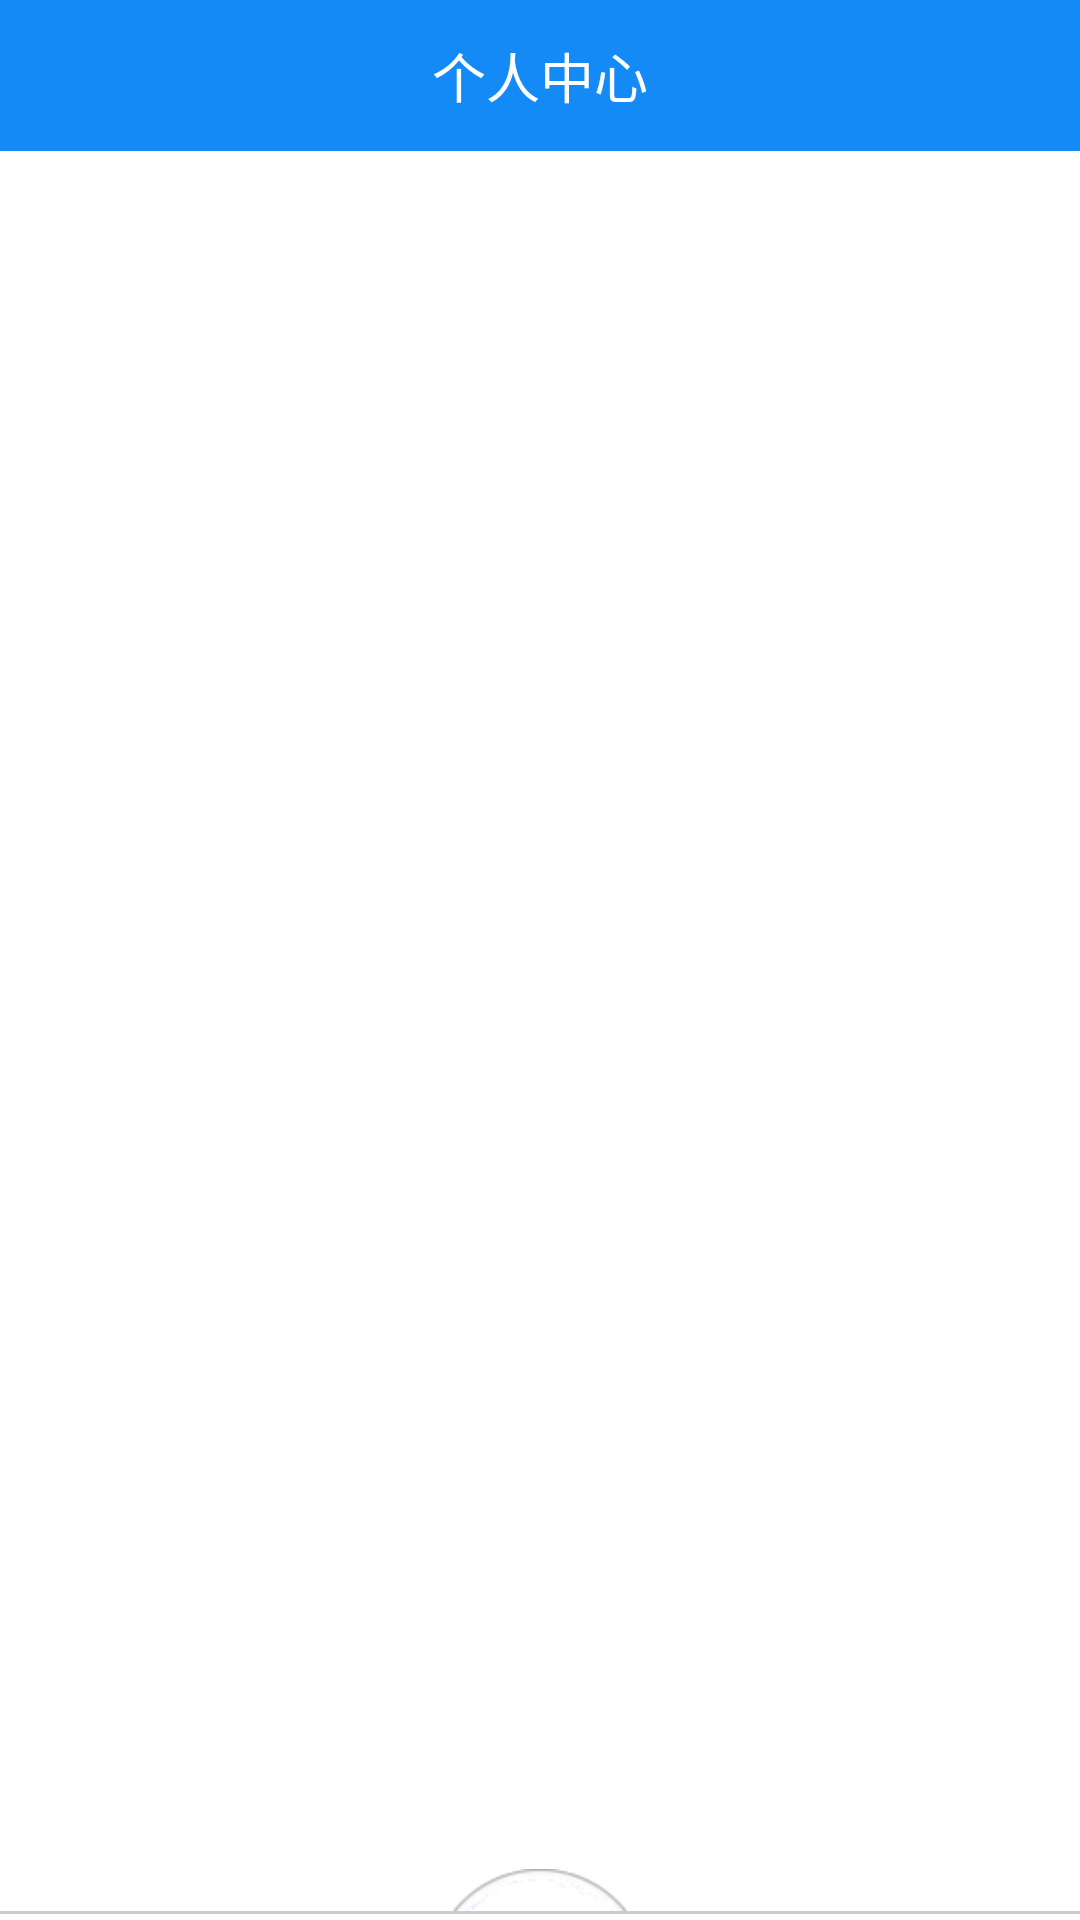

Here is an Android app screen rendered from its layout file. Give the layout XML and the strings, colors and styles it references.
<!-- AndroidManifest.xml: application theme AppBaseTheme -->
<!-- res/layout/activity_main.xml -->
<LinearLayout xmlns:android="http://schemas.android.com/apk/res/android"
    xmlns:tools="http://schemas.android.com/tools"
    android:layout_width="match_parent"
    android:layout_height="match_parent"
    android:orientation="vertical">
	<TabHost
	    android:id="@+id/tabhost"
	    android:layout_width="match_parent"
	    android:layout_height="match_parent">
	    <LinearLayout 
	        android:layout_width="match_parent"
	        android:layout_height="match_parent"
	        android:orientation="vertical">
	        <FrameLayout
	            android:id="@android:id/tabcontent"
	            android:layout_width="match_parent"
	            android:layout_height="match_parent"
	            android:layout_weight="1000">
	            <LinearLayout
	                android:id="@+id/tab1"
	                android:layout_width="match_parent"
	                android:layout_height="match_parent"
	                android:orientation="vertical">
	                <RelativeLayout
		                android:layout_width="match_parent"
		                android:layout_height="wrap_content"
		                android:paddingTop="12dip"
		                android:paddingBottom="12dip"
		                android:background="#148af7">
	                    <TextView
	                        android:layout_width="wrap_content"
	                        android:layout_height="wrap_content"
	                        android:text="@string/today"
	                        android:textColor="#ffffff"
	                        android:layout_centerInParent="true"
	                        android:textSize="18sp" />
		                <ImageView 
		                    android:id="@+id/show_slidingmenu"
		                    android:layout_width="wrap_content"
		                    android:layout_height="wrap_content"
		                    android:layout_alignParentRight="true"
		                    android:background="@drawable/slidemenu"
		                    android:layout_marginRight="20dip"/>
	            	</RelativeLayout>
	            </LinearLayout>
	            <LinearLayout
	                android:id="@+id/tab2"
	                android:layout_width="match_parent"
	                android:layout_height="match_parent"
	                android:orientation="vertical">
	                <LinearLayout 
		                android:layout_width="match_parent"
		                android:layout_height="wrap_content"
		                android:orientation="vertical"
		                android:paddingTop="12dip"
		                android:paddingBottom="12dip"
		                android:background="#148af7">
		                <TextView
		                    android:layout_width="match_parent"
		                    android:layout_height="wrap_content"
		                    android:gravity="center"
		                    android:textColor="#ffffff"
		                    android:textSize="18sp"
		                    android:text="@string/memorandum"/>
		            </LinearLayout>
	            </LinearLayout>
	            <LinearLayout
	                android:id="@+id/tab3"
	                android:layout_width="match_parent"
	                android:layout_height="match_parent"
	                android:orientation="vertical">
	                <LinearLayout 
		                android:layout_width="match_parent"
		                android:layout_height="wrap_content"
		                android:orientation="vertical"
		                android:paddingTop="12dip"
		                android:paddingBottom="12dip"
		                android:background="#148af7">
		                <TextView
		                    android:layout_width="match_parent"
		                    android:layout_height="wrap_content"
		                    android:gravity="center"
		                    android:textColor="#ffffff"
		                    android:textSize="18sp"
		                    android:text="@string/write"/>
		            </LinearLayout>
	            </LinearLayout>
	            <LinearLayout
	                android:id="@+id/tab4"
	                android:layout_width="match_parent"
	                android:layout_height="match_parent"
	                android:orientation="vertical">
	                <LinearLayout 
		                android:layout_width="match_parent"
		                android:layout_height="wrap_content"
		                android:orientation="vertical"
		                android:paddingTop="12dip"
		                android:paddingBottom="12dip"
		                android:background="#148af7">
		                <TextView
		                    android:layout_width="match_parent"
		                    android:layout_height="wrap_content"
		                    android:gravity="center"
		                    android:textColor="#ffffff"
		                    android:textSize="18sp"
		                    android:text="@string/dynamic"/>
		            </LinearLayout>
	            </LinearLayout>
	            <LinearLayout
	                android:id="@+id/tab5"
	                android:layout_width="match_parent"
	                android:layout_height="match_parent"
	                android:orientation="vertical">
	                <LinearLayout 
		                android:layout_width="match_parent"
		                android:layout_height="wrap_content"
		                android:orientation="vertical"
		                android:paddingTop="12dip"
		                android:paddingBottom="12dip"
		                android:background="#148af7">
		                <TextView
		                    android:layout_width="match_parent"
		                    android:layout_height="wrap_content"
		                    android:gravity="center"
		                    android:textColor="#ffffff"
		                    android:textSize="18sp"
		                    android:text="@string/personality"/>
		            </LinearLayout>
	            </LinearLayout>
	        </FrameLayout>
	        
	        <LinearLayout
	            android:layout_width="match_parent"
	            android:layout_height="wrap_content"
	            android:orientation="vertical">
	            <ImageView
	                android:layout_width="wrap_content"
	                android:layout_height="wrap_content"
	                android:layout_gravity="center"
	                android:background="@drawable/icon_edit_top"/>
	            <TextView 
	                android:layout_width="match_parent"
		            android:layout_height="1dip"
		            android:background="#cccccc"
		            android:layout_marginBottom="2dip"/>
	            <TabWidget 
		            android:id="@android:id/tabs"
		            android:layout_width="match_parent"
		            android:layout_height="wrap_content"
		            android:showDividers="none">
		        </TabWidget>
	        </LinearLayout>
	    </LinearLayout>
	</TabHost>
	<LinearLayout
	    android:id="@+id/head_picture_layout"
	    android:layout_width="match_parent"
	    android:layout_height="wrap_content"
	    android:orientation="vertical" 
	    android:gravity="center"
	    android:layout_marginTop="-230dip"
	    android:visibility="invisible">
	    <TextView 
	        android:id="@+id/takephoto_button"
	        android:layout_width="match_parent"
	        android:layout_height="wrap_content"
	        android:text="@string/takephoto"
	        android:textSize="20sp"
	        android:gravity="center"
	        android:padding="10dip"
	        android:layout_marginTop="20dip"
	        android:layout_marginRight="20dip"
	        android:layout_marginBottom="10dip"
	        android:layout_marginLeft="20dip"
	        android:background="@drawable/upload_picture_bg_nor"/>
		    <TextView 
		        android:id="@+id/localpicture_button"
		        android:layout_width="match_parent"
		        android:layout_height="wrap_content"
		        android:text="@string/localpicture"
		        android:textSize="20sp"
		        android:gravity="center"
		        android:padding="10dip"
		        android:layout_marginTop="10dip"
		        android:layout_marginRight="20dip"
		        android:layout_marginBottom="10dip"
		        android:layout_marginLeft="20dip"
		        android:background="@drawable/upload_picture_bg_nor"/>
	</LinearLayout>
</LinearLayout>
<!-- resources referenced by this layout -->
<resources>
  <!-- drawable icon_edit_top: png bitmap (drawable-hdpi, 5367 bytes) -->
  <!-- drawable slidemenu: png bitmap (drawable-hdpi, 2860 bytes) -->
  <!-- drawable upload_picture_bg_nor (drawable) -->
  <?xml version="1.0" encoding="utf-8"?>
  <shape xmlns:android="http://schemas.android.com/apk/res/android" >
      <corners
          android:radius="2dip"/>
      <solid android:color="#edebeb"/>
      <stroke 
          android:width="1dip"
          android:color="#d4b4b4"/>
  
  </shape>
  <string name="dynamic">发现</string>
  <string name="localpicture">本地图片</string>
  <string name="memorandum">备忘录</string>
  <string name="personality">个人中心</string>
  <string name="takephoto">拍照</string>
  <string name="today">今日记</string>
  <string name="write">写一写</string>
  <style name="AppBaseTheme" parent="android:Theme.Light">
          
      </style>
</resources>
